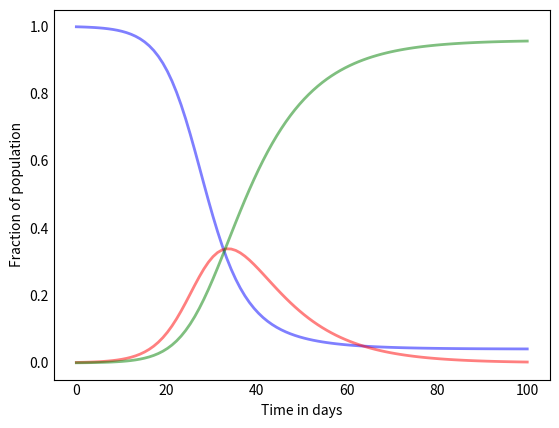

The matplotlib source for this figure: (Note: this script raises an exception after producing the figure.)
import numpy as np
from scipy.integrate import odeint
import matplotlib.pyplot as plt
# days
ndays =100

# Total population, N.
N = 1000
# Initial number of infected and recovered individuals, I0 and R0.
I0, R0 = 1., 0

# Everyone else, S0, is susceptible to infection initially.
S0 = N - I0 - R0
# Contact rate, beta, and mean recovery rate, gamma, (in 1/days).
beta, gamma = 1.0/3.0, 1.0/10.0
r0=beta/gamma
print(beta,gamma)
print('R0=',r0)
# A grid of time points (in days)
t = np.linspace(0, ndays, ndays)

# The SIR model differential equations.
def deriv(y, t, N, beta, gamma):
    S, I, R = y
    dSdt = -beta * S * I / N 
    dIdt = beta * S * I / N - gamma * I
    dRdt = gamma * I
    return dSdt, dIdt, dRdt

# Initial conditions vector
y0 = S0, I0, R0
# Integrate the SIR equations over the time grid, t.
ret = odeint(deriv, y0, t, args=(N, beta, gamma))
S, I, R = ret.T

print(S[-1],R[-1])
pic = max(I)
index= list(I).index(pic)
print (index, pic)

# IMax à revoir avec N
q = 1/r0
iMax = N/q*(1+np.log(q*S0/N))
print(q,iMax)

scale = 1000
# Plot the data on three separate curves for S(t), I(t) and R(t)
fig = plt.figure(facecolor='w')
ax = fig.add_subplot(111, axisbelow=True)
#ax = fig.add_subplot(111, axis_bgcolor='#dddddd', axisbelow=True)
ax.plot(t, S/scale, 'b', alpha=0.5, lw=2, label='Susceptible')
ax.plot(t, I/scale, 'r', alpha=0.5, lw=2, label='Infected')
ax.plot(t, R/scale, 'g', alpha=0.5, lw=2, label='Recovered with immunity')
ax.set_xlabel('Time in days')
ax.set_ylabel('Fraction of population')
#ax.set_ylim(0,1.2)
ax.yaxis.set_tick_params(length=0)
ax.xaxis.set_tick_params(length=0)
ax.grid(b=True, which='major', c='w', lw=2, ls='-')
legend = ax.legend()
legend.get_frame().set_alpha(0.5)
for spine in ('top', 'right'): #, 'bottom', 'left'):
    ax.spines[spine].set_visible(False)
plt.title('R0 ='+str(r0))
plt.show()